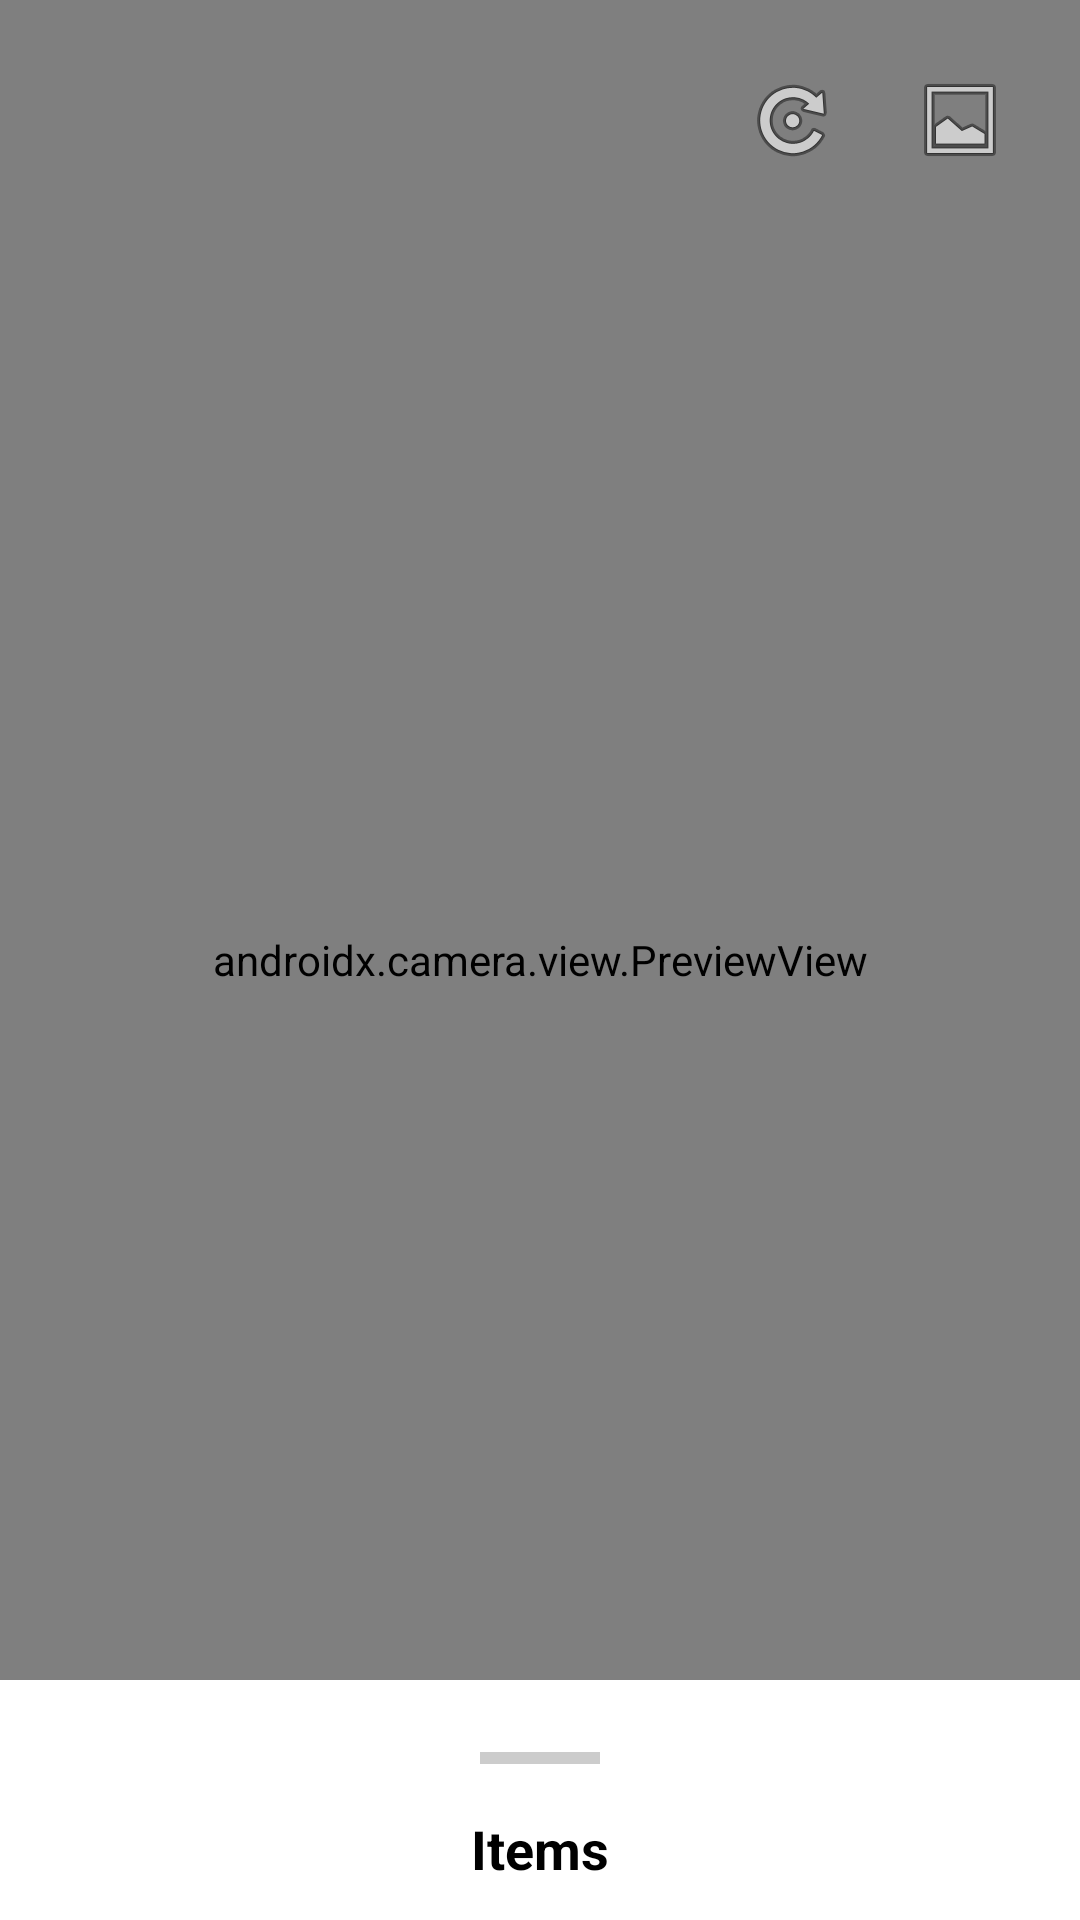

Reconstruct the res/layout file that produces this screen, plus the resources it refers to.
<!-- AndroidManifest.xml: application theme Theme.RecepieSuggestor -->
<!-- res/layout/activity_main.xml -->
<?xml version="1.0" encoding="utf-8"?>
<androidx.constraintlayout.widget.ConstraintLayout xmlns:android="http://schemas.android.com/apk/res/android"
    xmlns:app="http://schemas.android.com/apk/res-auto"
    xmlns:tools="http://schemas.android.com/tools"
    android:layout_width="match_parent"
    android:layout_height="match_parent"
    tools:context=".MainActivity">

    
    <FrameLayout
        android:id="@+id/video_container"
        android:layout_width="match_parent"
        android:layout_height="0dp"
        android:background="#000000"
        app:layout_constraintTop_toTopOf="parent"
        app:layout_constraintBottom_toBottomOf="parent"
        app:layout_constraintStart_toStartOf="parent"
        app:layout_constraintEnd_toEndOf="parent">

        






        <androidx.camera.view.PreviewView
            android:id="@+id/camera_preview"
            android:layout_width="match_parent"
            android:layout_height="match_parent"
            android:layout_gravity="center" />


        
        

        
        <LinearLayout
            android:id="@+id/video_controls"
            android:layout_width="match_parent"
            android:layout_height="wrap_content"
            android:layout_gravity="top"
            android:orientation="horizontal"
            android:padding="16dp"
            android:gravity="end">

            <ImageButton
                android:id="@+id/btn_switch_camera"
                android:layout_width="48dp"
                android:layout_height="48dp"
                android:background="?attr/selectableItemBackgroundBorderless"
                android:src="@android:drawable/ic_menu_rotate"
                android:contentDescription="Switch Camera"
                android:layout_marginEnd="8dp"
                android:padding="8dp"
                android:scaleType="fitCenter" />

            <ImageButton
                android:id="@+id/btn_flash"
                android:layout_width="48dp"
                android:layout_height="48dp"
                android:background="?attr/selectableItemBackgroundBorderless"
                android:src="@android:drawable/ic_menu_gallery"
                android:contentDescription="Toggle Flash"
                android:padding="8dp"
                android:scaleType="fitCenter" />

        </LinearLayout>

    </FrameLayout>

    
    <androidx.coordinatorlayout.widget.CoordinatorLayout
        android:layout_width="match_parent"
        android:layout_height="match_parent"
        app:layout_constraintTop_toTopOf="parent"
        app:layout_constraintBottom_toBottomOf="parent"
        app:layout_constraintStart_toStartOf="parent"
        app:layout_constraintEnd_toEndOf="parent">

        
        <LinearLayout
            android:id="@+id/bottom_sheet"
            android:layout_width="match_parent"
            android:layout_height="wrap_content"
            android:orientation="vertical"
            android:background="@android:color/white"
            android:padding="16dp"
            app:layout_behavior="com.google.android.material.bottomsheet.BottomSheetBehavior"
            app:behavior_peekHeight="80dp"
            app:behavior_hideable="false"
            app:behavior_skipCollapsed="false">

            
            <View
                android:id="@+id/bottom_sheet_handle"
                android:layout_width="40dp"
                android:layout_height="4dp"
                android:layout_gravity="center_horizontal"
                android:layout_marginTop="8dp"
                android:layout_marginBottom="16dp"
                android:background="#CCCCCC" />

            
            <TextView
                android:id="@+id/bottom_sheet_title"
                android:layout_width="match_parent"
                android:layout_height="wrap_content"
                android:text="Items"
                android:textSize="18sp"
                android:textStyle="bold"
                android:textColor="@android:color/black"
                android:layout_marginBottom="16dp"
                android:gravity="center" />

            
            <TextView
                android:id="@+id/tv_extracted_nouns"
                android:layout_width="match_parent"
                android:layout_height="wrap_content"
                android:text="Extracted nouns will appear here (debug)"
                android:textSize="14sp"
                android:textColor="@android:color/black"
                android:layout_marginBottom="8dp"
                android:padding="8dp" />

            
            <androidx.recyclerview.widget.RecyclerView
                android:id="@+id/recycler_view"
                android:layout_width="match_parent"
                android:layout_height="400dp"
                android:scrollbars="vertical" />

        </LinearLayout>

    </androidx.coordinatorlayout.widget.CoordinatorLayout>

</androidx.constraintlayout.widget.ConstraintLayout>
<!-- resources referenced by this layout -->
<resources>
  <style name="Theme.RecepieSuggestor" parent="Base.Theme.RecepieSuggestor" />
  <style name="Base.Theme.RecepieSuggestor" parent="Theme.Material3.DayNight.NoActionBar">
          
          
      </style>
</resources>
